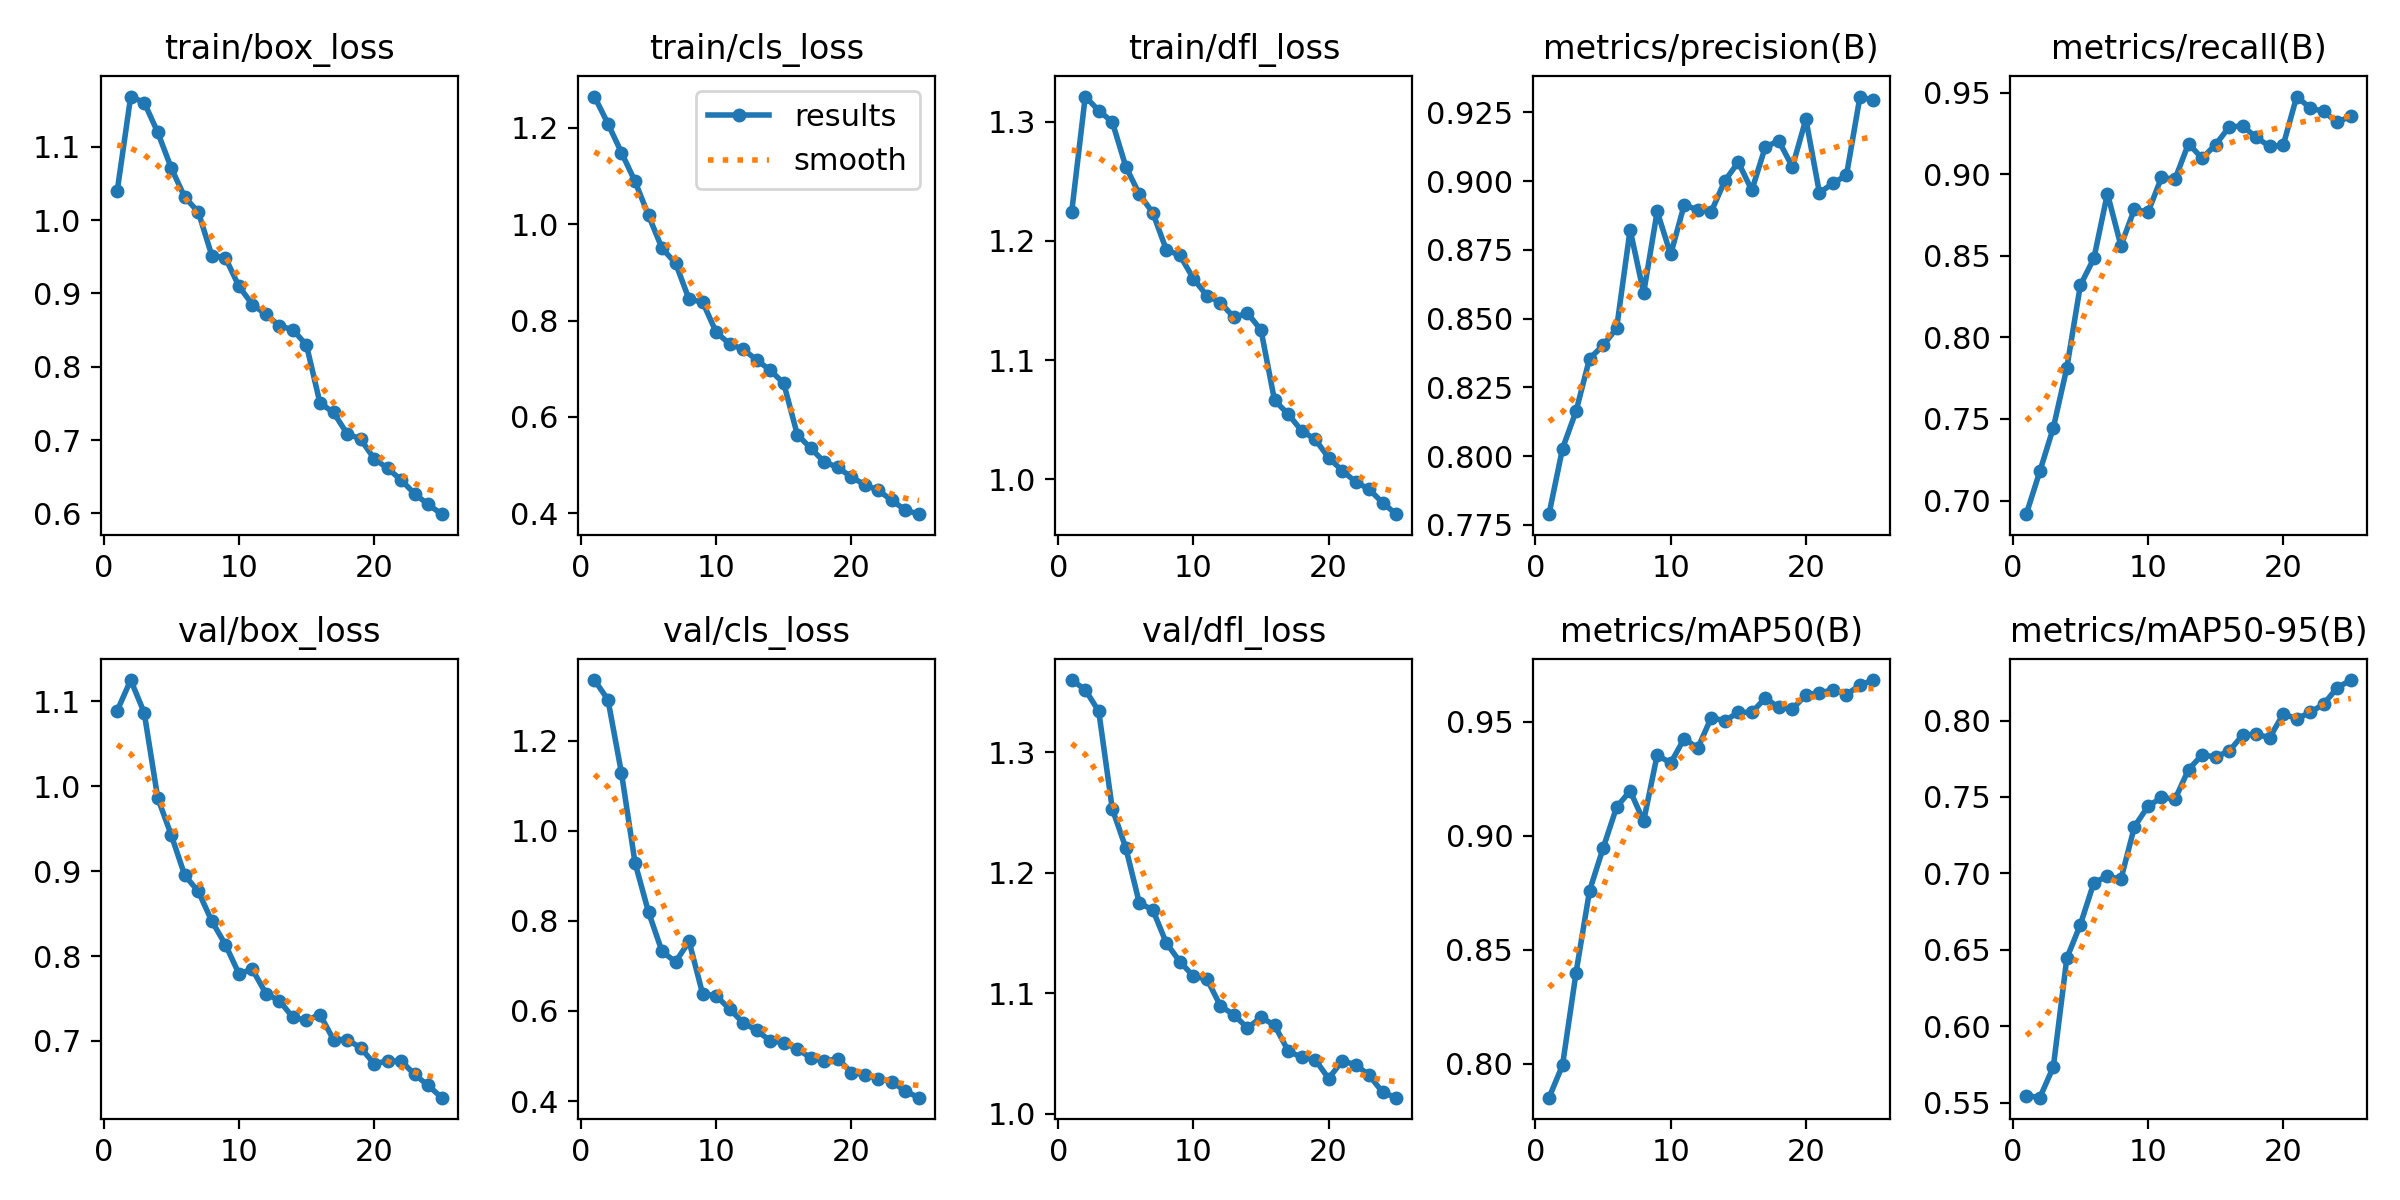

The data file committed next to this chart (first rows):
epoch, train/box_loss, train/cls_loss, train/dfl_loss, metrics/precision(B), metrics/recall(B), metrics/mAP50(B), metrics/mAP50-95(B), val/box_loss, val/cls_loss, val/dfl_loss, lr/pg0, lr/pg1, lr/pg2
1, 1.039, 1.265, 1.224, 0.7789, 0.6916, 0.7851, 0.5546, 1.089, 1.335, 1.36, 0.0004749, 0.0004749, 0.0004749
2, 1.169, 1.209, 1.321, 0.8028, 0.7178, 0.7994, 0.5532, 1.125, 1.291, 1.352, 0.0009135, 0.0009135, 0.0009135
3, 1.16, 1.149, 1.309, 0.8164, 0.7446, 0.8399, 0.5733, 1.087, 1.128, 1.334, 0.001314, 0.001314, 0.001314
4, 1.12, 1.089, 1.3, 0.8355, 0.7814, 0.8759, 0.6445, 0.9862, 0.9291, 1.253, 0.001259, 0.001259, 0.001259
5, 1.071, 1.018, 1.262, 0.8403, 0.832, 0.8945, 0.6665, 0.9426, 0.8193, 1.221, 0.001259, 0.001259, 0.001259
6, 1.031, 0.9496, 1.239, 0.8465, 0.8484, 0.9125, 0.6939, 0.895, 0.7321, 1.175, 0.001203, 0.001203, 0.001203
7, 1.011, 0.9191, 1.223, 0.8824, 0.8882, 0.9197, 0.6982, 0.8762, 0.709, 1.169, 0.001146, 0.001146, 0.001146
8, 0.9517, 0.8439, 1.192, 0.8593, 0.8562, 0.9064, 0.6961, 0.8412, 0.7545, 1.142, 0.001089, 0.001089, 0.001089
9, 0.9489, 0.8385, 1.188, 0.889, 0.8787, 0.9354, 0.7306, 0.8136, 0.6381, 1.126, 0.001033, 0.001033, 0.001033
10, 0.9099, 0.7759, 1.168, 0.8734, 0.8766, 0.9319, 0.7439, 0.7794, 0.6338, 1.114, 0.0009763, 0.0009763, 0.0009763
11, 0.8849, 0.7512, 1.154, 0.8914, 0.8981, 0.9426, 0.7497, 0.7844, 0.6042, 1.112, 0.0009197, 0.0009197, 0.0009197
12, 0.8715, 0.7403, 1.148, 0.8895, 0.897, 0.9384, 0.7485, 0.7558, 0.5739, 1.089, 0.0008631, 0.0008631, 0.0008631
13, 0.8559, 0.718, 1.136, 0.8889, 0.9188, 0.9518, 0.768, 0.7474, 0.5569, 1.082, 0.0008065, 0.0008065, 0.0008065
14, 0.8504, 0.6968, 1.139, 0.9001, 0.9098, 0.9504, 0.7775, 0.7276, 0.5336, 1.071, 0.0007499, 0.0007499, 0.0007499
15, 0.8296, 0.6695, 1.125, 0.9069, 0.9181, 0.9541, 0.7763, 0.7244, 0.5297, 1.08, 0.0006934, 0.0006934, 0.0006934
16, 0.7504, 0.5633, 1.066, 0.8967, 0.9289, 0.9541, 0.78, 0.731, 0.5156, 1.073, 0.0006368, 0.0006368, 0.0006368
17, 0.7378, 0.5346, 1.055, 0.9125, 0.9297, 0.9604, 0.7905, 0.7016, 0.496, 1.052, 0.0005802, 0.0005802, 0.0005802
18, 0.7087, 0.5063, 1.041, 0.9146, 0.9226, 0.9563, 0.7911, 0.7016, 0.4884, 1.047, 0.0005236, 0.0005236, 0.0005236
19, 0.7014, 0.495, 1.034, 0.9052, 0.9171, 0.9555, 0.7888, 0.692, 0.4943, 1.045, 0.000467, 0.000467, 0.000467
20, 0.6747, 0.475, 1.018, 0.9225, 0.9177, 0.9618, 0.8043, 0.6734, 0.4634, 1.029, 0.0004104, 0.0004104, 0.0004104
21, 0.6615, 0.4589, 1.007, 0.8958, 0.9476, 0.9626, 0.8013, 0.6762, 0.4583, 1.044, 0.0003538, 0.0003538, 0.0003538
22, 0.6456, 0.4472, 0.9979, 0.8992, 0.9406, 0.964, 0.8053, 0.6765, 0.4499, 1.041, 0.0002972, 0.0002972, 0.0002972
23, 0.6268, 0.4263, 0.9916, 0.9022, 0.9385, 0.9619, 0.8109, 0.6605, 0.443, 1.032, 0.0002406, 0.0002406, 0.0002406
24, 0.6122, 0.4063, 0.9803, 0.9308, 0.9318, 0.9661, 0.8215, 0.6476, 0.4219, 1.018, 0.0001841, 0.0001841, 0.0001841
25, 0.5989, 0.3979, 0.9708, 0.9294, 0.9358, 0.9683, 0.8265, 0.6332, 0.4076, 1.013, 0.0001275, 0.0001275, 0.0001275
